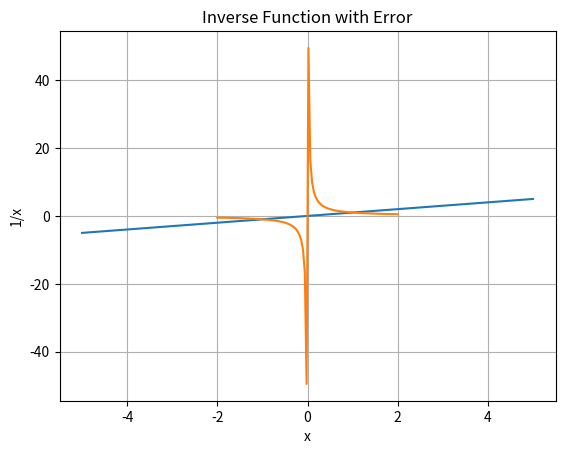

Generate this figure with matplotlib:
# -*- coding: utf-8 -*-
"""
Created on Tue May 27 23:17:28 2025

[redacted]
"""

"""
A utility for plotting mathematical functions using Matplotlib.

This module provides a function `plot_function` that allows users to easily
visualize mathematical functions over a specified domain.
"""
import matplotlib.pyplot as plt
import numpy as np

def plot_function(func, x_min, x_max, title=None, xlabel=None, ylabel=None):
  """
  Plots a given mathematical function over a specified range with customizations.

  Args:
    func (callable): A Python function that takes a single numerical argument (x)
                     and returns a numerical value (y). This is the function
                     to be plotted.
    x_min (float or int): The minimum value for the x-axis (domain start).
    x_max (float or int): The maximum value for the x-axis (domain end).
    title (str, optional): The title of the plot. Defaults to "Plot of the function"
                           if not provided.
    xlabel (str, optional): The label for the x-axis. Defaults to "x" if not provided.
    ylabel (str, optional): The label for the y-axis. Defaults to "y" if not provided.

  Raises:
    TypeError: If `func` is not a callable function.
    ValueError: If `x_min` or `x_max` cannot be converted to numbers, or if
                `x_max` is not greater than `x_min`.

  Example:
    >>> import math
    >>> def sin_func(x):
    ...   return math.sin(x)
    >>> plot_function(sin_func, 0, 2 * math.pi, title="Sine Wave", xlabel="Angle (radians)", ylabel="sin(x)")
    (This will display a plot of the sine function from 0 to 2*pi)
  """
  # Validate that func is a callable function
  if not callable(func):
    raise TypeError("The provided 'func' argument is not a callable function.")

  # Validate and convert x_min and x_max to floats
  try:
    x_min = float(x_min)
    x_max = float(x_max)
  except ValueError:
    raise ValueError("Both 'x_min' and 'x_max' must be convertible to numbers.")

  # Validate that x_max is greater than x_min
  if x_max <= x_min:
    raise ValueError("'x_max' must be greater than 'x_min'.")

  # Generate 100 evenly spaced x-values between x_min and x_max
  x_values = np.linspace(x_min, x_max, 100)
  y_values = []

  # Calculate y-values, handling potential errors during function evaluation
  for x_val in x_values:
    try:
      y_values.append(func(x_val))
    except Exception as e:
      # If func(x) raises an error, print a warning and use np.nan for that point
      print(f"Warning: Error evaluating function at x={x_val}: {e}")
      y_values.append(np.nan) # np.nan allows plotting to continue, skipping the bad point

  # Create the plot
  plt.plot(x_values, y_values)

  # Apply custom labels and title if provided, otherwise use defaults
  if xlabel:
    plt.xlabel(xlabel)
  else:
    plt.xlabel("x") # Default x-axis label

  if ylabel:
    plt.ylabel(ylabel)
  else:
    plt.ylabel("y") # Default y-axis label

  if title:
    plt.title(title)
  else:
    plt.title("Plot of the function") # Default plot title

  # Add a grid for better readability
  plt.grid(True)
  # Display the plot
  plt.show()

if __name__ == '__main__':
  # Example usage:
  def my_func(x):
    return x # A simple quadratic function

  # Plot my_func from -5 to 5 with custom title and labels
  plot_function(my_func, -5, 5, title="Square Function", xlabel="Input Value", ylabel="Output Value (Squared)")

  # Example demonstrating error handling for function evaluation
  def problematic_func(x):
    if x == 0:
      raise ValueError("Division by zero!")
    return 1/x
  
  # This will print a warning for x=0 and plot the rest
  plot_function(problematic_func, -2, 2, title="Inverse Function with Error", xlabel="x", ylabel="1/x")
